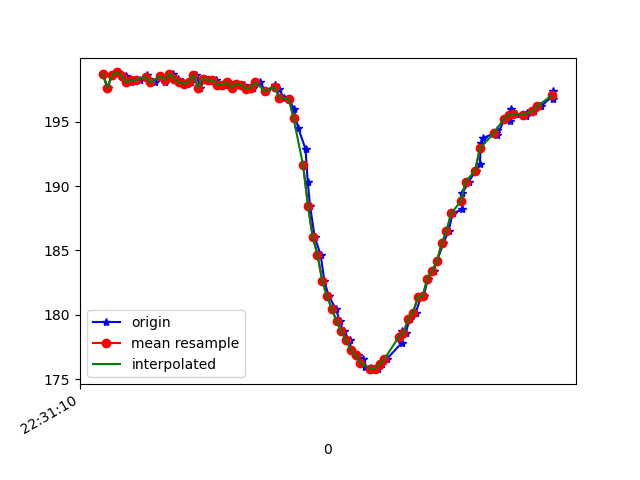

The data file committed next to this chart (first rows):
1617748270581, 443907291193948, 198.73047, -243.84766, -66.015625
1617748270601, 443907308865783, 197.7, -245, -67.19
1617748270621, 443907328552024, 198.6, -244.4, -67.19
1617748270643, 443907347627838, 198.8, -243.9, -66.99
1617748270661, 443907366612090, 198.6, -244.7, -67.58
1617748270678, 443907385626862, 198.5, -244.5, -67.58
1617748270698, 443907404824762, 198, -244.5, -67.87
1617748270714, 443907423778492, 198.2, -244.4, -67.19
1617748270735, 443907443525775, 198.2, -244.8, -67.38
1617748270767, 443907469438362, 198.6, -244.8, -67.38
1617748270776, 443907483966503, 198.3, -244.5, -67.29
1617748270798, 443907502737105, 198, -244.2, -67.38
1617748270820, 443907522026569, 198.5, -244, -66.6
1617748270840, 443907541346554, 198, -244.6, -66.89
1617748270858, 443907560086635, 198.4, -244.8, -67.68
1617748270877, 443907579070886, 198.7, -244.4, -66.89
1617748270897, 443907598146701, 198.3, -244.7, -68.36
1617748270916, 443907617436165, 198, -244.2, -68.26
1617748270935, 443907636908757, 197.9, -244.7, -67.87
1617748270951, 443907655007890, 198, -245, -67.68
1617748270972, 443907674968823, 198.6, -244.4, -67.68
1617748270990, 443907693800467, 197.7, -244.8, -67.38
1617748271009, 443907712815239, 198.3, -245, -67.97
1617748271028, 443907732776172, 198.2, -244.9, -67.58
1617748271054, 443907751180518, 198.2, -244.6, -67.97
1617748271066, 443907770286854, 197.9, -245, -67.19
1617748271091, 443907789087978, 197.9, -245.2, -66.89
1617748271105, 443907808682655, 198, -245.6, -67.38
1617748271126, 443907827209086, 197.7, -245.1, -67.29
1617748271144, 443907846315422, 197.9, -245.7, -67.87
1617748271171, 443907865024982, 197.9, -245.1, -66.5
1617748271184, 443907884344967, 197.6, -245.2, -67.19
1617748271209, 443907903512346, 197.7, -245.2, -66.89
1617748271220, 443907922496597, 198, -245, -66.89
1617748271238, 443907942091274, 198, -245.2, -67.19
1617748271265, 443907960892397, 197.4, -245.5, -66.5
1617748271300, 443907980670202, 197.9, -245, -66.31
1617748271301, 443907999379761, 197.7, -244.7, -66.5
1617748271318, 443908018821832, 197.6, -243.4, -65.62
1617748271339, 443908037714519, 196.9, -241.9, -63.77
1617748271362, 443908056973462, 196.8, -240.1, -63.77
1617748271380, 443908076201883, 196, -237.6, -61.62
1617748271399, 443908095399783, 194.5, -234.3, -59.18
1617748271430, 443908114628205, 192.9, -230.1, -53.81
1617748271439, 443908134201218, 190.3, -227.2, -50.2
1617748271449, 443908153338076, 188.5, -225.0, -45.8
1617748271468, 443908172444412, 186, -223, -41.8
1617748271493, 443908191611791, 184.7, -222.1, -37.7
1617748271509, 443908210809691, 182.6, -220.8, -32.13
1617748271527, 443908230068634, 181.4, -220.7, -26.86
1617748271557, 443908249113927, 180.5, -220.3, -22.17
1617748271573, 443908268433913, 179.5, -220.6, -19.63
1617748271589, 443908288059111, 178.7, -221.8, -19.04
1617748271616, 443908306829713, 178, -221.8, -18.85
1617748271620, 443908326302305, 177.2, -222.6, -19.34
1617748271649, 443908345347598, 176.9, -222.5, -19.53
1617748271670, 443908364606541, 176.6, -222.8, -19.92
1617748271678, 443908383804441, 176, -222.6, -20.21
1617748271702, 443908402788692, 175.9, -223.1, -19.92
1617748271717, 443908421833986, 175.8, -223, -20.9
1617748271733, 443908440970844, 175.8, -222.8, -22.07
... 37 more rows
